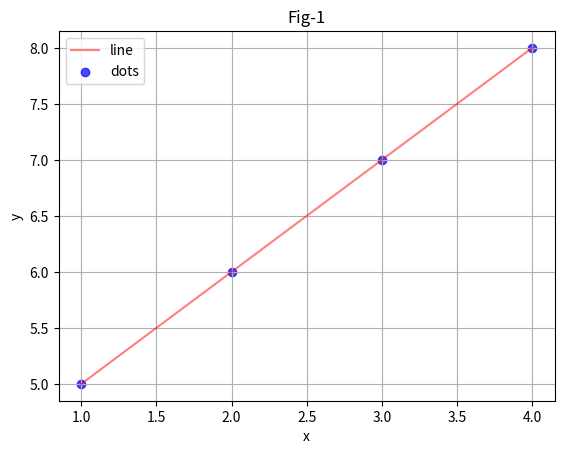
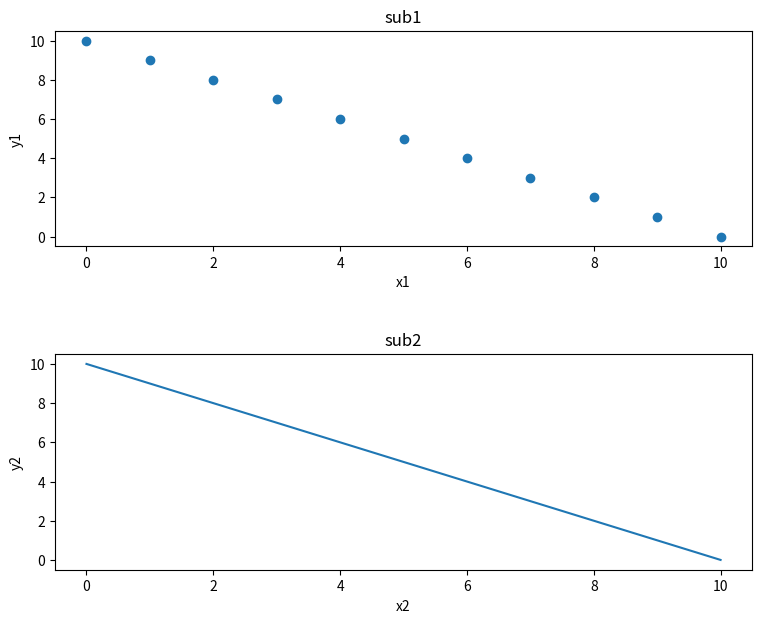
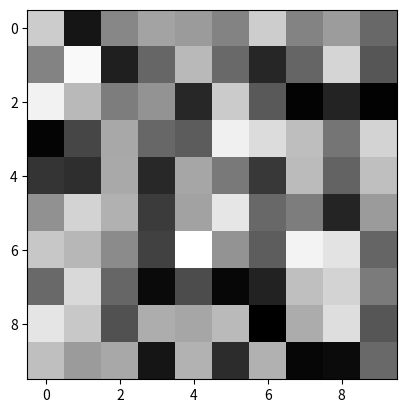

Here is the Python script that generated these plots, in order:
print("# Matplotlib------------------------------")

import matplotlib.pyplot as plt
import numpy as np

# Visualizing
print("Visualizing--------------------------------")
x = np.array([1, 2, 3, 4])
y = np.array([5, 6, 7, 8])

# Line
plt.figure()
plt.plot(x, y, color="red", alpha=0.5, label="line")

# Dots
plt.scatter(x, y, color="blue", alpha=0.7, label="dots")

# Label infos
plt.legend()

# give name axis
plt.xlabel("x")
plt.ylabel("y")
plt.title("Fig-1")

# Grids
plt.grid(True)

plt.show()

# One more table
# row,column,size
x = np.array(range(0, 11))
y = x[::-1]

print(x)
print(y)

fig, axex = plt.subplots(2, 1, figsize=(9, 7))

# Spaces between figrues
fig.subplots_adjust(hspace=0.5)

# setting figures
axex[0].scatter(x, y)
axex[0].set_title("sub1")
axex[0].set_xlabel("x1")
axex[0].set_ylabel("y1")

axex[1].plot(y, x)
axex[1].set_title("sub2")
axex[1].set_xlabel("x2")
axex[1].set_ylabel("y2")

plt.show()

# Random Image

plt.figure()
img = np.random.random((10, 10))
plt.imshow(img, cmap="gray")
plt.show()
